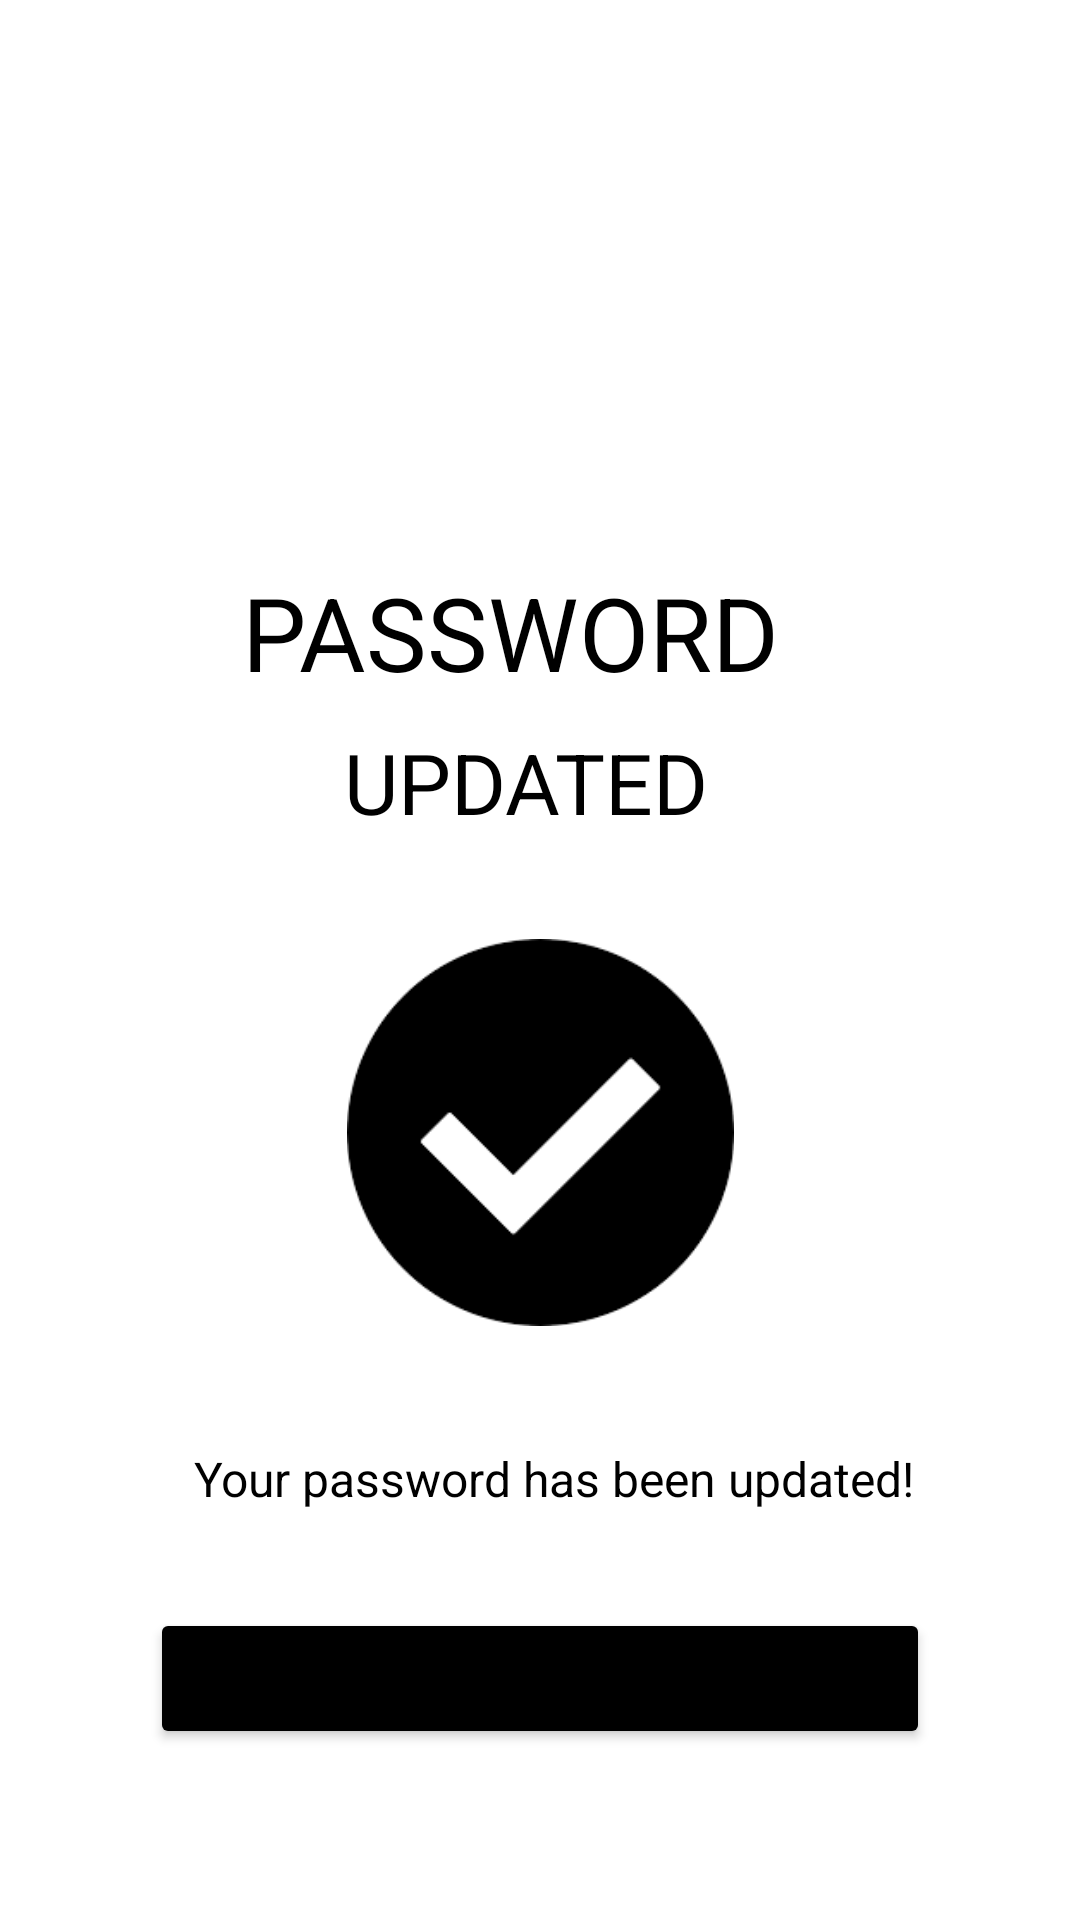

This screen was rendered from an Android layout file. Write that file and the resources it references.
<!-- AndroidManifest.xml: application theme Theme.Forgot_password_code -->
<!-- res/layout/activity_update.xml -->
<?xml version="1.0" encoding="utf-8"?>
<androidx.constraintlayout.widget.ConstraintLayout xmlns:android="http://schemas.android.com/apk/res/android"
    xmlns:app="http://schemas.android.com/apk/res-auto"
    xmlns:tools="http://schemas.android.com/tools"
    android:layout_width="match_parent"
    android:layout_height="match_parent"
    tools:context=".UpdateActivity">

    <TextView
        android:id="@+id/textView9"
        android:layout_width="199dp"
        android:layout_height="46dp"
        android:layout_marginStart="24dp"
        android:layout_marginTop="188dp"
        android:layout_marginEnd="24dp"
        android:text="PASSWORD"
        android:textColor="#000000"
        android:textSize="34sp"
        app:layout_constraintEnd_toEndOf="parent"
        app:layout_constraintStart_toStartOf="parent"
        app:layout_constraintTop_toTopOf="parent" />

    <TextView
        android:id="@+id/textView10"
        android:layout_width="173dp"
        android:layout_height="35dp"
        android:layout_marginStart="24dp"
        android:layout_marginTop="8dp"
        android:layout_marginEnd="24dp"
        android:text="   UPDATED"
        android:textColor="#000000"
        android:textSize="28sp"
        app:layout_constraintEnd_toEndOf="parent"
        app:layout_constraintStart_toStartOf="parent"
        app:layout_constraintTop_toBottomOf="@+id/textView9" />

    <ImageView
        android:id="@+id/imageView3"
        android:layout_width="129dp"
        android:layout_height="137dp"
        android:layout_marginStart="24dp"
        android:layout_marginTop="32dp"
        android:layout_marginEnd="24dp"
        app:layout_constraintEnd_toEndOf="parent"
        app:layout_constraintStart_toStartOf="parent"
        app:layout_constraintTop_toBottomOf="@+id/textView10"
        app:srcCompat="@drawable/update" />

    <TextView
        android:id="@+id/textView11"
        android:layout_width="271dp"
        android:layout_height="38dp"
        android:layout_marginStart="24dp"
        android:layout_marginTop="36dp"
        android:layout_marginEnd="24dp"
        android:text="     Your password has been updated!"
        android:textColor="#000000"
        android:textSize="16sp"
        app:layout_constraintEnd_toEndOf="parent"
        app:layout_constraintStart_toStartOf="parent"
        app:layout_constraintTop_toBottomOf="@+id/imageView3" />

    <Button
        android:id="@+id/button"
        android:layout_width="260dp"
        android:layout_height="47dp"
        android:layout_marginStart="24dp"
        android:layout_marginTop="16dp"
        android:layout_marginEnd="24dp"
        android:backgroundTint="#000000"
        android:text="Login"
        app:layout_constraintEnd_toEndOf="parent"
        app:layout_constraintStart_toStartOf="parent"
        app:layout_constraintTop_toBottomOf="@+id/textView11" />
</androidx.constraintlayout.widget.ConstraintLayout>
<!-- resources referenced by this layout -->
<resources>
  <!-- drawable update: png bitmap (drawable, 2552 bytes) -->
  <style name="Theme.Forgot_password_code" parent="Theme.MaterialComponents.DayNight.DarkActionBar">
          
          <item name="colorPrimary">@color/purple_500</item>
          <item name="colorPrimaryVariant">@color/purple_700</item>
          <item name="colorOnPrimary">@color/white</item>
          
          <item name="colorSecondary">@color/teal_200</item>
          <item name="colorSecondaryVariant">@color/teal_700</item>
          <item name="colorOnSecondary">@color/black</item>
          
          <item name="android:statusBarColor" tools:targetApi="l">?attr/colorPrimaryVariant</item>
          
      </style>
  <!-- not gathered from this repository: default colours our renderer supplied (Android Studio template values) -->
  <color name="purple_500">#FF6200EE</color>
  <color name="purple_700">#FF3700B3</color>
  <color name="teal_200">#FF03DAC5</color>
  <color name="teal_700">#FF018786</color>
  <color name="black">#FF000000</color>
  <color name="white">#FFFFFFFF</color>
</resources>
